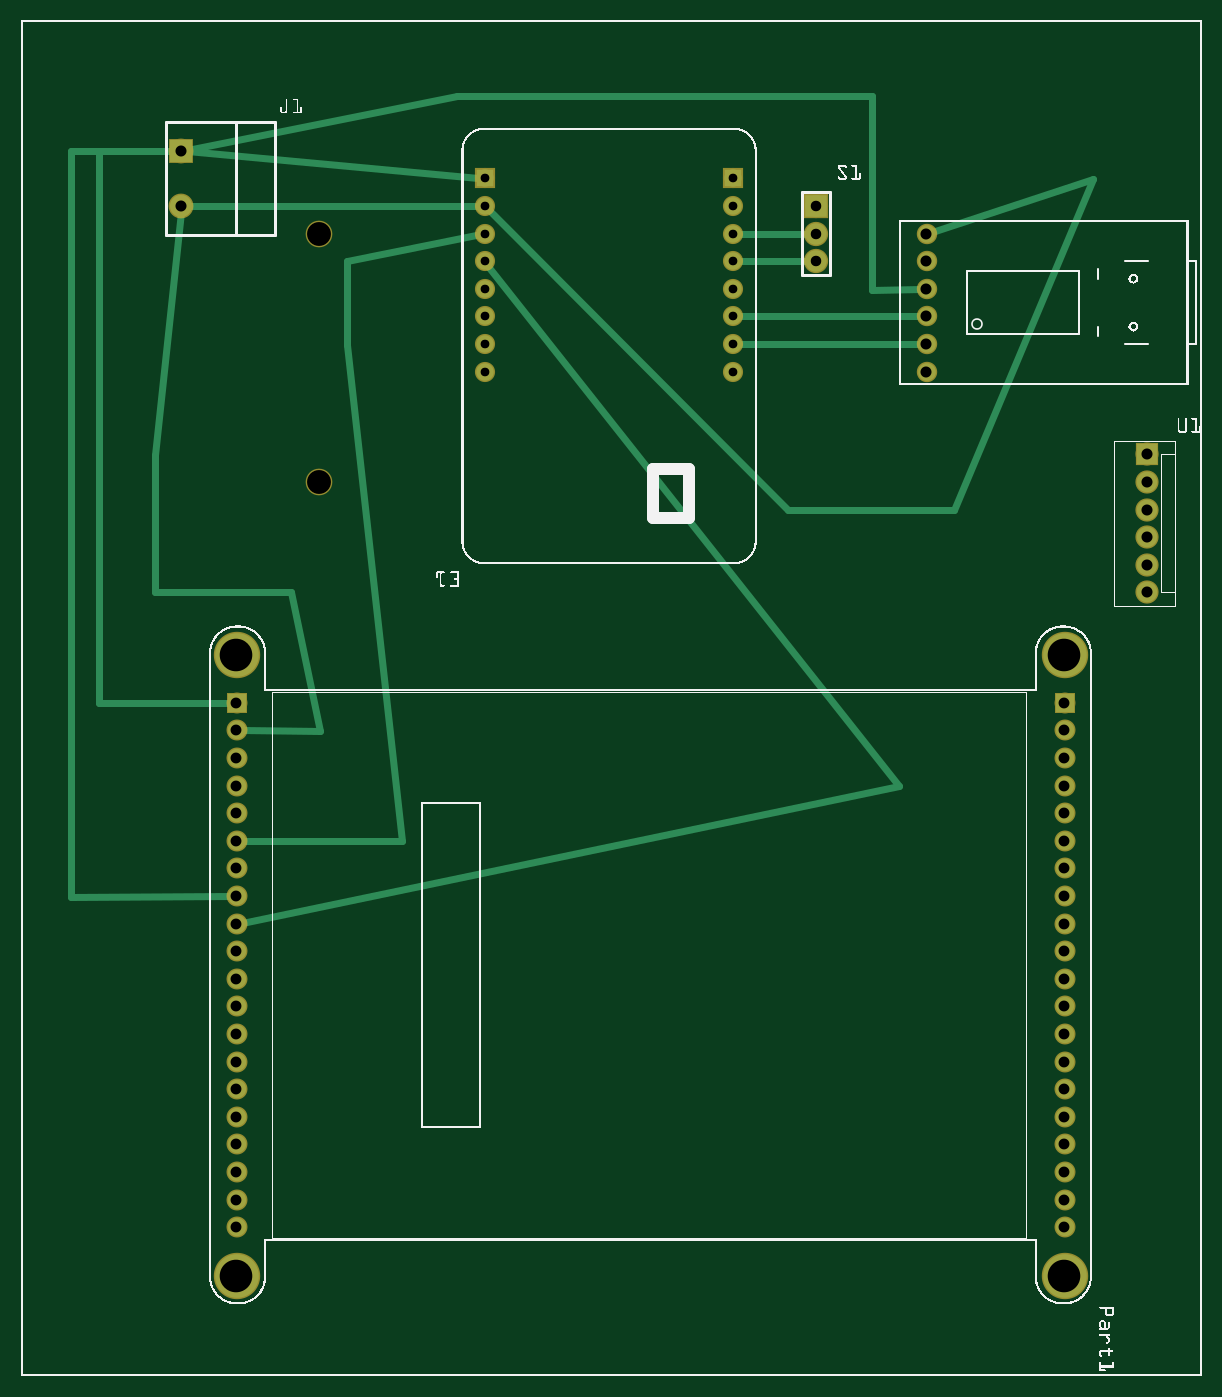
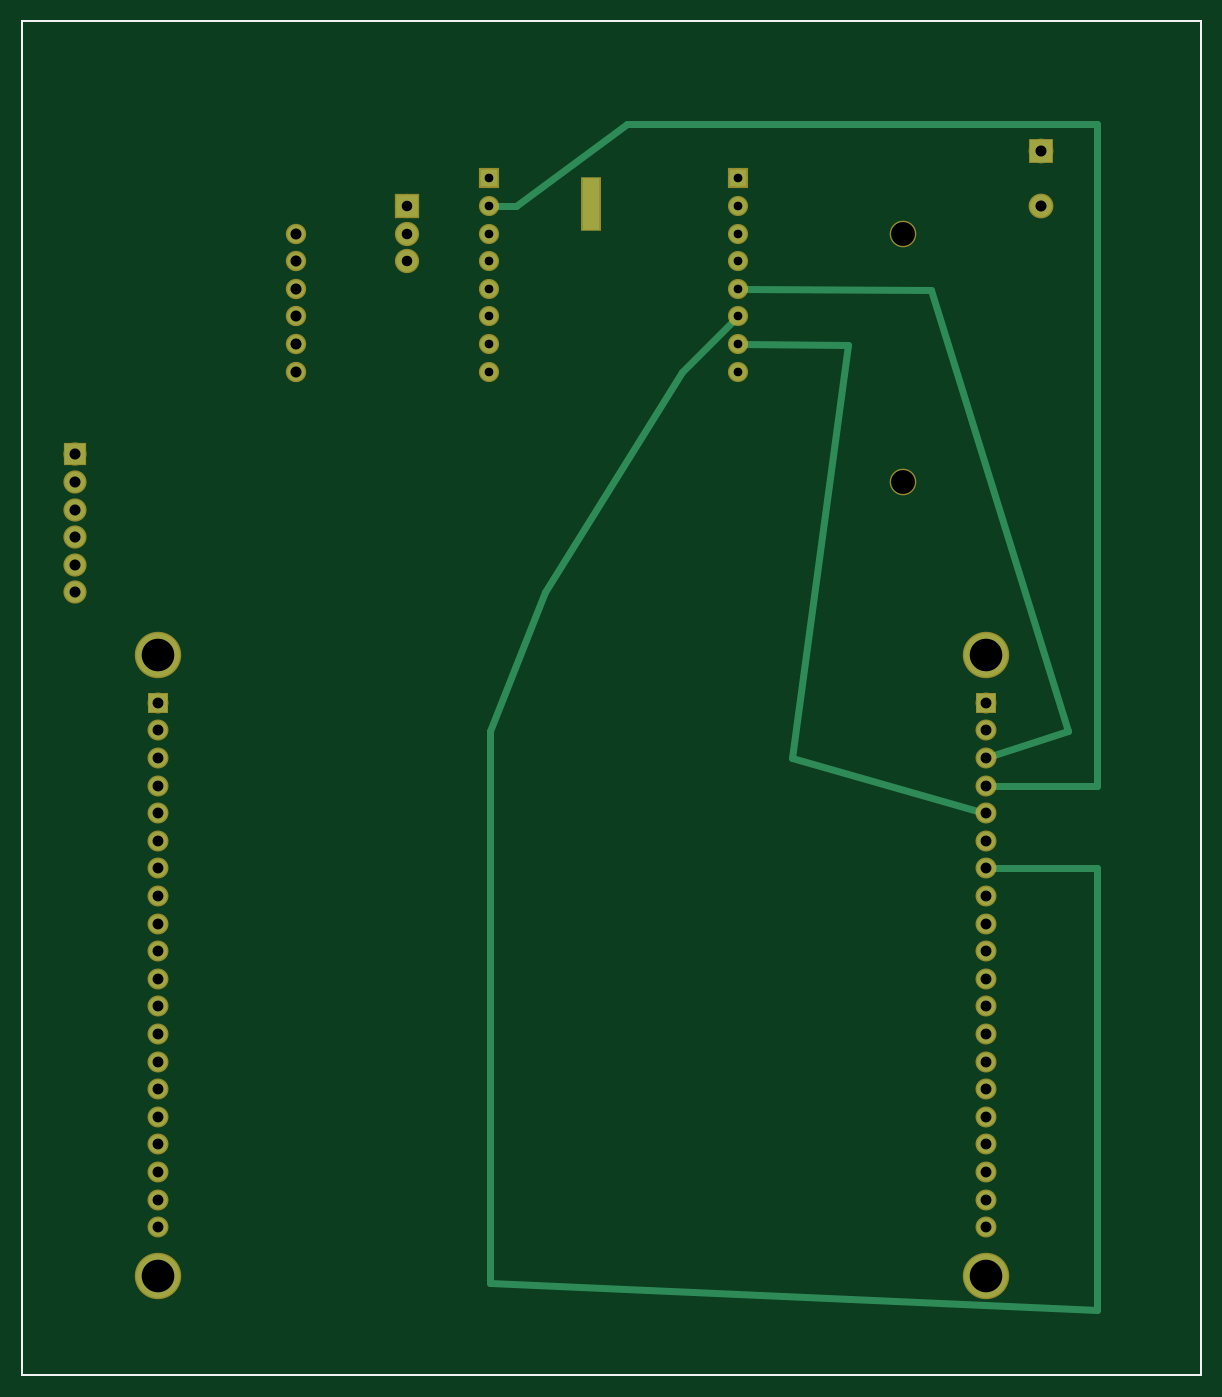
Circuit board: 8 layer files. Board 108.5 x 124.6 mm.
- outline: fritzing_person_detector_contour.gm1 (370 bytes)
- bottom_copper: fritzing_person_detector_copperBottom.gbl (2589 bytes)
- top_copper: fritzing_person_detector_copperTop.gtl (2990 bytes)
- drill: fritzing_person_detector_drill.txt (1384 bytes)
- bottom_mask: fritzing_person_detector_maskBottom.gbs (1977 bytes)
- top_mask: fritzing_person_detector_maskTop.gts (1926 bytes)
- bottom_silk: fritzing_person_detector_silkBottom.gbo (360 bytes)
- top_silk: fritzing_person_detector_silkTop.gto (654821 bytes)

=== outline: fritzing_person_detector_contour.gm1 ===
G04 MADE WITH FRITZING*
G04 WWW.FRITZING.ORG*
G04 DOUBLE SIDED*
G04 HOLES PLATED*
G04 CONTOUR ON CENTER OF CONTOUR VECTOR*
%ASAXBY*%
%FSLAX23Y23*%
%MOIN*%
%OFA0B0*%
%SFA1.0B1.0*%
%ADD10R,4.279930X4.913750*%
%ADD11C,0.008000*%
%ADD10C,0.008*%
%LNCONTOUR*%
G90*
G70*
G54D10*
G54D11*
X4Y4910D02*
X4276Y4910D01*
X4276Y4D01*
X4Y4D01*
X4Y4910D01*
D02*
G04 End of contour*
M02*
=== bottom_copper: fritzing_person_detector_copperBottom.gbl ===
G04 MADE WITH FRITZING*
G04 WWW.FRITZING.ORG*
G04 DOUBLE SIDED*
G04 HOLES PLATED*
G04 CONTOUR ON CENTER OF CONTOUR VECTOR*
%ASAXBY*%
%FSLAX23Y23*%
%MOIN*%
%OFA0B0*%
%SFA1.0B1.0*%
%ADD10C,0.066000*%
%ADD11C,0.158110*%
%ADD12C,0.063018*%
%ADD13C,0.064000*%
%ADD14C,0.080000*%
%ADD15C,0.078000*%
%ADD16C,0.074000*%
%ADD17R,0.066000X0.066000*%
%ADD18R,0.062984X0.062983*%
%ADD19R,0.062511X0.187493*%
%ADD20R,0.079986X0.080000*%
%ADD21R,0.078000X0.078000*%
%ADD22R,0.074000X0.074000*%
%ADD23C,0.024000*%
%LNCOPPER0*%
G90*
G70*
G54D10*
X3782Y2340D03*
X782Y1940D03*
X782Y1140D03*
X3782Y2240D03*
G54D11*
X782Y2615D03*
G54D10*
X3782Y2140D03*
X782Y1540D03*
X3782Y2040D03*
X782Y740D03*
X3782Y1940D03*
X782Y2140D03*
X3782Y1840D03*
X782Y1740D03*
X3782Y1740D03*
X782Y1340D03*
X3782Y1640D03*
X782Y940D03*
X3782Y1540D03*
X782Y540D03*
X3782Y1440D03*
G54D11*
X3782Y2615D03*
G54D10*
X3782Y1340D03*
X782Y2040D03*
X3782Y1240D03*
X782Y1840D03*
X3782Y1140D03*
X782Y1640D03*
X3782Y1040D03*
X782Y1440D03*
X3782Y940D03*
X782Y1240D03*
X3782Y840D03*
X782Y1040D03*
X3782Y740D03*
X782Y840D03*
X3782Y640D03*
X782Y640D03*
X3782Y540D03*
G54D11*
X782Y365D03*
G54D10*
X782Y2440D03*
G54D11*
X3782Y365D03*
G54D10*
X782Y2340D03*
X782Y2240D03*
X3782Y2440D03*
G54D12*
X2582Y4340D03*
X1682Y4340D03*
X2582Y4240D03*
X2582Y4140D03*
X2582Y4040D03*
X2582Y3940D03*
X2582Y3840D03*
X2582Y3740D03*
X2582Y3640D03*
X1682Y4240D03*
X1682Y4140D03*
X1682Y4040D03*
X1682Y3940D03*
X1682Y3840D03*
X1682Y3740D03*
X1682Y3640D03*
G54D13*
X3282Y3640D03*
X3282Y3740D03*
X3282Y3840D03*
X3282Y3940D03*
X3282Y4040D03*
X3282Y4140D03*
G54D14*
X582Y4440D03*
X582Y4240D03*
G54D15*
X2882Y4240D03*
X2882Y4140D03*
X2882Y4040D03*
G54D16*
X4082Y3340D03*
X4082Y3240D03*
X4082Y3140D03*
X4082Y3040D03*
X4082Y2940D03*
X4082Y2840D03*
G54D17*
X782Y2440D03*
X3782Y2440D03*
G54D18*
X2582Y4340D03*
X1682Y4340D03*
G54D19*
X2214Y4249D03*
G54D20*
X582Y4440D03*
G54D21*
X2882Y4240D03*
G54D22*
X4082Y3340D03*
G54D23*
X382Y4537D02*
X2084Y4537D01*
D02*
X2084Y4537D02*
X2484Y4240D01*
D02*
X382Y2138D02*
X382Y4537D01*
D02*
X2484Y4240D02*
X2566Y4240D01*
D02*
X762Y2140D02*
X382Y2138D01*
D02*
X1284Y3737D02*
X1666Y3740D01*
D02*
X801Y2046D02*
X1484Y2241D01*
D02*
X1484Y2241D02*
X1284Y3737D01*
D02*
X382Y241D02*
X2581Y338D01*
D02*
X382Y1138D02*
X382Y241D01*
D02*
X2581Y338D02*
X2581Y2338D01*
D02*
X382Y1841D02*
X382Y1138D01*
D02*
X762Y1840D02*
X382Y1841D01*
D02*
X2581Y2338D02*
X2381Y2840D01*
D02*
X2381Y2840D02*
X1884Y3640D01*
D02*
X1884Y3640D02*
X1693Y3829D01*
D02*
X485Y2338D02*
X981Y3937D01*
D02*
X981Y3937D02*
X1666Y3940D01*
D02*
X763Y2246D02*
X485Y2338D01*
G04 End of Copper0*
M02*
=== top_copper: fritzing_person_detector_copperTop.gtl ===
G04 MADE WITH FRITZING*
G04 WWW.FRITZING.ORG*
G04 DOUBLE SIDED*
G04 HOLES PLATED*
G04 CONTOUR ON CENTER OF CONTOUR VECTOR*
%ASAXBY*%
%FSLAX23Y23*%
%MOIN*%
%OFA0B0*%
%SFA1.0B1.0*%
%ADD10C,0.066000*%
%ADD11C,0.158110*%
%ADD12C,0.063018*%
%ADD13C,0.064000*%
%ADD14C,0.080000*%
%ADD15C,0.078000*%
%ADD16C,0.074000*%
%ADD17R,0.066000X0.066000*%
%ADD18R,0.062984X0.062983*%
%ADD19R,0.079986X0.080000*%
%ADD20R,0.078000X0.078000*%
%ADD21R,0.074000X0.074000*%
%ADD22C,0.024000*%
%LNCOPPER1*%
G90*
G70*
G54D10*
X3782Y2340D03*
X782Y1940D03*
X782Y1140D03*
X3782Y2240D03*
G54D11*
X782Y2615D03*
G54D10*
X3782Y2140D03*
X782Y1540D03*
X3782Y2040D03*
X782Y740D03*
X3782Y1940D03*
X782Y2140D03*
X3782Y1840D03*
X782Y1740D03*
X3782Y1740D03*
X782Y1340D03*
X3782Y1640D03*
X782Y940D03*
X3782Y1540D03*
X782Y540D03*
X3782Y1440D03*
G54D11*
X3782Y2615D03*
G54D10*
X3782Y1340D03*
X782Y2040D03*
X3782Y1240D03*
X782Y1840D03*
X3782Y1140D03*
X782Y1640D03*
X3782Y1040D03*
X782Y1440D03*
X3782Y940D03*
X782Y1240D03*
X3782Y840D03*
X782Y1040D03*
X3782Y740D03*
X782Y840D03*
X3782Y640D03*
X782Y640D03*
X3782Y540D03*
G54D11*
X782Y365D03*
G54D10*
X782Y2440D03*
G54D11*
X3782Y365D03*
G54D10*
X782Y2340D03*
X782Y2240D03*
X3782Y2440D03*
G54D12*
X2582Y4340D03*
X1682Y4340D03*
X2582Y4240D03*
X2582Y4140D03*
X2582Y4040D03*
X2582Y3940D03*
X2582Y3840D03*
X2582Y3740D03*
X2582Y3640D03*
X1682Y4240D03*
X1682Y4140D03*
X1682Y4040D03*
X1682Y3940D03*
X1682Y3840D03*
X1682Y3740D03*
X1682Y3640D03*
G54D13*
X3282Y3640D03*
X3282Y3740D03*
X3282Y3840D03*
X3282Y3940D03*
X3282Y4040D03*
X3282Y4140D03*
G54D14*
X582Y4440D03*
X582Y4240D03*
G54D15*
X2882Y4240D03*
X2882Y4140D03*
X2882Y4040D03*
G54D16*
X4082Y3340D03*
X4082Y3240D03*
X4082Y3140D03*
X4082Y3040D03*
X4082Y2940D03*
X4082Y2840D03*
G54D17*
X782Y2440D03*
X3782Y2440D03*
G54D18*
X2582Y4340D03*
X1682Y4340D03*
G54D19*
X582Y4440D03*
G54D20*
X2882Y4240D03*
G54D21*
X4082Y3340D03*
G54D22*
X1657Y4342D02*
X602Y4438D01*
D02*
X3084Y3937D02*
X3084Y4640D01*
D02*
X3084Y4640D02*
X2781Y4640D01*
D02*
X3262Y3940D02*
X3084Y3937D01*
D02*
X2781Y4640D02*
X1581Y4640D01*
D02*
X1581Y4640D02*
X601Y4444D01*
D02*
X602Y4240D02*
X1666Y4240D01*
D02*
X3262Y3740D02*
X2597Y3740D01*
D02*
X3262Y3840D02*
X2597Y3840D01*
D02*
X2863Y4140D02*
X2597Y4140D01*
D02*
X2863Y4040D02*
X2597Y4040D01*
D02*
X762Y2440D02*
X285Y2441D01*
D02*
X285Y4440D02*
X562Y4440D01*
D02*
X285Y2441D02*
X285Y4440D01*
D02*
X485Y3337D02*
X485Y2840D01*
D02*
X485Y2840D02*
X981Y2840D01*
D02*
X981Y2840D02*
X1084Y2338D01*
D02*
X1084Y2338D02*
X801Y2340D01*
D02*
X580Y4220D02*
X485Y3337D01*
D02*
X1381Y1938D02*
X1181Y3737D01*
D02*
X1181Y3737D02*
X1181Y4040D01*
D02*
X1181Y4040D02*
X1666Y4137D01*
D02*
X801Y1940D02*
X1381Y1938D01*
D02*
X182Y1738D02*
X762Y1740D01*
D02*
X182Y4440D02*
X182Y1738D01*
D02*
X562Y4440D02*
X182Y4440D01*
D02*
X3181Y2138D02*
X1691Y4028D01*
D02*
X801Y1644D02*
X3181Y2138D01*
D02*
X3381Y3137D02*
X2781Y3137D01*
D02*
X2781Y3137D02*
X1693Y4229D01*
D02*
X3301Y4146D02*
X3884Y4337D01*
D02*
X3884Y4337D02*
X3381Y3137D01*
G04 End of Copper1*
M02*
=== drill: fritzing_person_detector_drill.txt ===
; NON-PLATED HOLES START AT T1
; THROUGH (PLATED) HOLES START AT T100
M48
INCH
T1C0.086614
T100C0.040000
T101C0.039370
T102C0.031522
T103C0.038000
T104C0.118110
%
T1
X010817Y032400
X010817Y041400
T100
X040817Y033400
X040817Y029400
X032817Y036400
X032817Y038400
X040817Y030400
X005817Y042401
X032817Y041400
X032817Y040400
X005817Y044401
X040817Y032400
X040817Y028401
X040817Y031400
X032817Y037400
X032817Y039400
T101
X037817Y016401
X037817Y007400
X007817Y007400
X037817Y005400
X007817Y015401
X007817Y006400
X037817Y019401
X037817Y009401
X007817Y022401
X007817Y008401
X037817Y024401
X007817Y016401
X007817Y013401
X037817Y010401
X037817Y020401
X037817Y017401
X007817Y017401
X007817Y014401
X007817Y023401
X007817Y012401
X037817Y011401
X037817Y023401
X007817Y020401
X007817Y005400
X007817Y024401
X037817Y008401
X037817Y018401
X007817Y021401
X007817Y019401
X037817Y013401
X007817Y018401
X007817Y011401
X037817Y006400
X007817Y009401
X037817Y021401
X037817Y014401
X037817Y022401
X007817Y010401
X037817Y015401
X037817Y012401
T102
X025817Y039401
X025817Y036401
X025817Y040401
X025817Y042400
X016817Y042400
X016817Y041400
X025817Y037400
X025817Y038400
X016817Y038400
X025817Y043400
X025817Y041400
X016817Y040401
X016817Y037400
X016817Y036401
X016817Y039401
X016817Y043400
T103
X028817Y040400
X028817Y041400
X028817Y042400
T104
X007817Y003650
X037817Y003650
X037817Y026151
X007817Y026151
T00
M30

=== bottom_mask: fritzing_person_detector_maskBottom.gbs ===
G04 MADE WITH FRITZING*
G04 WWW.FRITZING.ORG*
G04 DOUBLE SIDED*
G04 HOLES PLATED*
G04 CONTOUR ON CENTER OF CONTOUR VECTOR*
%ASAXBY*%
%FSLAX23Y23*%
%MOIN*%
%OFA0B0*%
%SFA1.0B1.0*%
%ADD10C,0.076000*%
%ADD11C,0.168110*%
%ADD12C,0.073018*%
%ADD13C,0.074000*%
%ADD14C,0.090000*%
%ADD15C,0.096614*%
%ADD16C,0.088000*%
%ADD17C,0.084000*%
%ADD18R,0.076000X0.076000*%
%ADD19R,0.072984X0.072983*%
%ADD20R,0.072511X0.197493*%
%ADD21R,0.089986X0.090000*%
%ADD22R,0.088000X0.088000*%
%ADD23R,0.084000X0.084000*%
%LNMASK0*%
G90*
G70*
G54D10*
X3782Y2340D03*
X782Y1940D03*
X782Y1140D03*
X3782Y2240D03*
G54D11*
X782Y2615D03*
G54D10*
X3782Y2140D03*
X782Y1540D03*
X3782Y2040D03*
X782Y740D03*
X3782Y1940D03*
X782Y2140D03*
X3782Y1840D03*
X782Y1740D03*
X3782Y1740D03*
X782Y1340D03*
X3782Y1640D03*
X782Y940D03*
X3782Y1540D03*
X782Y540D03*
X3782Y1440D03*
G54D11*
X3782Y2615D03*
G54D10*
X3782Y1340D03*
X782Y2040D03*
X3782Y1240D03*
X782Y1840D03*
X3782Y1140D03*
X782Y1640D03*
X3782Y1040D03*
X782Y1440D03*
X3782Y940D03*
X782Y1240D03*
X3782Y840D03*
X782Y1040D03*
X3782Y740D03*
X782Y840D03*
X3782Y640D03*
X782Y640D03*
X3782Y540D03*
G54D11*
X782Y365D03*
G54D10*
X782Y2440D03*
G54D11*
X3782Y365D03*
G54D10*
X782Y2340D03*
X782Y2240D03*
X3782Y2440D03*
G54D12*
X2582Y4340D03*
X1682Y4340D03*
X2582Y4240D03*
X2582Y4140D03*
X2582Y4040D03*
X2582Y3940D03*
X2582Y3840D03*
X2582Y3740D03*
X2582Y3640D03*
X1682Y4240D03*
X1682Y4140D03*
X1682Y4040D03*
X1682Y3940D03*
X1682Y3840D03*
X1682Y3740D03*
X1682Y3640D03*
G54D13*
X3282Y3640D03*
X3282Y3740D03*
X3282Y3840D03*
X3282Y3940D03*
X3282Y4040D03*
X3282Y4140D03*
G54D14*
X582Y4440D03*
X582Y4240D03*
G54D15*
X1082Y4140D03*
X1082Y3240D03*
G54D16*
X2882Y4240D03*
X2882Y4140D03*
X2882Y4040D03*
G54D17*
X4082Y3340D03*
X4082Y3240D03*
X4082Y3140D03*
X4082Y3040D03*
X4082Y2940D03*
X4082Y2840D03*
G54D18*
X782Y2440D03*
X3782Y2440D03*
G54D19*
X2582Y4340D03*
X1682Y4340D03*
G54D20*
X2214Y4249D03*
G54D21*
X582Y4440D03*
G54D22*
X2882Y4240D03*
G54D23*
X4082Y3340D03*
G04 End of Mask0*
M02*
=== top_mask: fritzing_person_detector_maskTop.gts ===
G04 MADE WITH FRITZING*
G04 WWW.FRITZING.ORG*
G04 DOUBLE SIDED*
G04 HOLES PLATED*
G04 CONTOUR ON CENTER OF CONTOUR VECTOR*
%ASAXBY*%
%FSLAX23Y23*%
%MOIN*%
%OFA0B0*%
%SFA1.0B1.0*%
%ADD10C,0.076000*%
%ADD11C,0.168110*%
%ADD12C,0.073018*%
%ADD13C,0.074000*%
%ADD14C,0.090000*%
%ADD15C,0.096614*%
%ADD16C,0.088000*%
%ADD17C,0.084000*%
%ADD18R,0.076000X0.076000*%
%ADD19R,0.072984X0.072983*%
%ADD20R,0.089986X0.090000*%
%ADD21R,0.088000X0.088000*%
%ADD22R,0.084000X0.084000*%
%LNMASK1*%
G90*
G70*
G54D10*
X3782Y2340D03*
X782Y1940D03*
X782Y1140D03*
X3782Y2240D03*
G54D11*
X782Y2615D03*
G54D10*
X3782Y2140D03*
X782Y1540D03*
X3782Y2040D03*
X782Y740D03*
X3782Y1940D03*
X782Y2140D03*
X3782Y1840D03*
X782Y1740D03*
X3782Y1740D03*
X782Y1340D03*
X3782Y1640D03*
X782Y940D03*
X3782Y1540D03*
X782Y540D03*
X3782Y1440D03*
G54D11*
X3782Y2615D03*
G54D10*
X3782Y1340D03*
X782Y2040D03*
X3782Y1240D03*
X782Y1840D03*
X3782Y1140D03*
X782Y1640D03*
X3782Y1040D03*
X782Y1440D03*
X3782Y940D03*
X782Y1240D03*
X3782Y840D03*
X782Y1040D03*
X3782Y740D03*
X782Y840D03*
X3782Y640D03*
X782Y640D03*
X3782Y540D03*
G54D11*
X782Y365D03*
G54D10*
X782Y2440D03*
G54D11*
X3782Y365D03*
G54D10*
X782Y2340D03*
X782Y2240D03*
X3782Y2440D03*
G54D12*
X2582Y4340D03*
X1682Y4340D03*
X2582Y4240D03*
X2582Y4140D03*
X2582Y4040D03*
X2582Y3940D03*
X2582Y3840D03*
X2582Y3740D03*
X2582Y3640D03*
X1682Y4240D03*
X1682Y4140D03*
X1682Y4040D03*
X1682Y3940D03*
X1682Y3840D03*
X1682Y3740D03*
X1682Y3640D03*
G54D13*
X3282Y3640D03*
X3282Y3740D03*
X3282Y3840D03*
X3282Y3940D03*
X3282Y4040D03*
X3282Y4140D03*
G54D14*
X582Y4440D03*
X582Y4240D03*
G54D15*
X1082Y4140D03*
X1082Y3240D03*
G54D16*
X2882Y4240D03*
X2882Y4140D03*
X2882Y4040D03*
G54D17*
X4082Y3340D03*
X4082Y3240D03*
X4082Y3140D03*
X4082Y3040D03*
X4082Y2940D03*
X4082Y2840D03*
G54D18*
X782Y2440D03*
X3782Y2440D03*
G54D19*
X2582Y4340D03*
X1682Y4340D03*
G54D20*
X582Y4440D03*
G54D21*
X2882Y4240D03*
G54D22*
X4082Y3340D03*
G04 End of Mask1*
M02*
=== bottom_silk: fritzing_person_detector_silkBottom.gbo ===
G04 MADE WITH FRITZING*
G04 WWW.FRITZING.ORG*
G04 DOUBLE SIDED*
G04 HOLES PLATED*
G04 CONTOUR ON CENTER OF CONTOUR VECTOR*
%ASAXBY*%
%FSLAX23Y23*%
%MOIN*%
%OFA0B0*%
%SFA1.0B1.0*%
%ADD10R,4.279930X4.913750X4.263930X4.897750*%
%ADD11C,0.008000*%
%LNSILK0*%
G90*
G70*
G54D11*
X4Y4910D02*
X4276Y4910D01*
X4276Y4D01*
X4Y4D01*
X4Y4910D01*
D02*
G04 End of Silk0*
M02*
=== top_silk: fritzing_person_detector_silkTop.gto (654821 bytes, source omitted) ===
